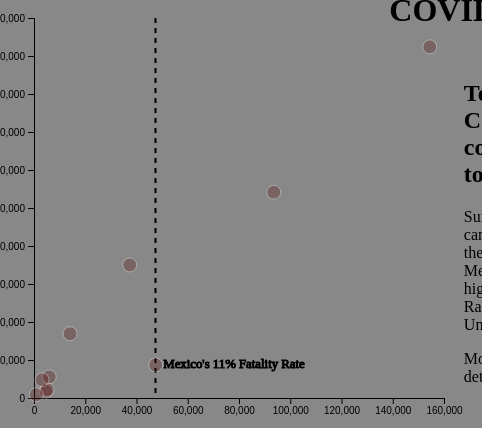
D3 v4 page, settled after 360 driven frames (6 s of simulated time); the page loaded 1 data file(s).




  var margin = {top: 10, right: 30, bottom: 30, left: 60},
      width = 500 - margin.left - margin.right,
      height = 420 - margin.top - margin.bottom;
  

  var svg = d3.select("#scatter")
    .append("svg")
      .attr("width", width + margin.left + margin.right)
      .attr("height", height + margin.top + margin.bottom)
    .append("g")
      .attr("transform",
            "translate(" + margin.left + "," + margin.top + ")");

  d3.csv("owid-covid-data.csv", function(data) {
  

    var x = d3.scaleLinear()
      .domain([0, 160000])
      .range([ 0, width ]);
    svg.append("g")
      .attr("transform", "translate(0," + height + ")")
      .call(d3.axisBottom(x));
  

    var y = d3.scaleLinear()
      .domain([0, 5000000])
      .range([ height, 0]);
    svg.append("g")
      .call(d3.axisLeft(y));

    var tooltip = d3.select("#scatter")
      .append("div")
      .style("opacity", 0)
      .attr("class", "tooltip")
      .style("background-color", "#590C0C")
      .style("border", "solid")
      .style("border-width", "1px")
      .style("border-radius", "5px")
      .style("padding", "10px")
  

    var mouseover = function(d) {
      tooltip
        .style("opacity", 1)
    }
  
    var mousemove = function(d) {
      tooltip
        .html("Country: "+d.location+"<br>Total Cases: " + d3.format(',')(d.total_cases)+"<br>Total Deaths: "+d3.format(',')(d.total_deaths)+"<br>Total Population: "+d3.format(',')(d.population)+"<br>Fatality Rate: "+d.total_rate)
        .style("left", (d3.mouse(this)[0]+90) + "px")
        .style("top", (d3.mouse(this)[1]) + "px")
    }

    var mouseleave = function(d) {
      tooltip
        .transition()
        .duration(200)
        .style("opacity", 0)
    }

      svg.append("line")
      .style("stroke", "black")
      .style("stroke-width", 2)
      .style("stroke-dasharray", "5,5")
      .attr("x1", 121.5)
      .attr("y1", 0)
      .attr("x2", 121.5)
      .attr("y2", 380);

    svg.append("text")
      .attr("transform",
            "translate(" + (200) + " ," + (350) + ")")
      .style("text-anchor", "middle")
      .style("stroke", "Black")
      .style("font-size", ".8em")
      .text("Mexico's 11% Fatality Rate");
    
    svg.append('g')
      .selectAll("dot")
      .data(data.filter(function(d,i){return i<5000000}))
      .enter()
      .append("circle")
        .attr("cx", function (d) { return x(d.total_deaths); } )
        .attr("cy", function (d) { return y(d.total_cases); } )
        .attr("r", 7)
        .style("fill", "#590C0C")
        .style("opacity", 0.3)
        .style("stroke", "white")
      .on("mouseover", mouseover )
      .on("mousemove", mousemove )
      .on("mouseleave", mouseleave )
  
  })
  
  

### data: owid-covid-data.csv
iso_code, continent, location, total_cases, new_cases, total_deaths, total_rate, new_deaths, total_cases_per_million, new_cases_per_million, total_deaths_per_million, new_deaths_per_million, population, population_density, median_age, aged_65_older, aged_70_older, gdp_per_capita, extreme_poverty, cardiovasc_death_rate, diabetes_prevalence, female_smokers, male_smokers, handwashing_facilities
CHN, Asia, China, 87820, 165, 4667, 5%, 6, 61.02, 0.115, 3.242, 0.004, 1439323774, 147.7, 38.7, 10.64, 5.929, 15309, 0.7, 261.9, 9.74, 1.9, 48.4, 
IND, Asia, India, 1750723, 54735, 37364, 2%, 853, 1269, 39.66, 27.07, 0.618, 1380004385, 450.4, 28.2, 5.989, 3.414, 6427, 21.2, 282.3, 10.39, 1.9, 20.6, 59.55
USA, North America, United States, 4620444, 58407, 154447, 3%, 1133, 13959, 176.5, 466.6, 3.423, 331002647, 35.61, 38.3, 15.41, 9.732, 54225, 1.2, 151.1, 10.79, 19.1, 24.6, 
IDN, Asia, Indonesia, 109936, 1560, 5193, 5%, 62, 401.9, 5.703, 18.99, 0.227, 273523621, 145.7, 29.3, 5.319, 3.053, 11189, 5.7, 342.9, 6.32, 2.8, 76.1, 64.2
PAK, Asia, Pakistan, 278305, 0, 5951, 2%, 0, 1260, 0, 26.94, 0, 220892331, 255.6, 23.5, 4.495, 2.78, 5035, 4, 423, 8.35, 2.8, 36.7, 59.61
BRA, South America, Brazil, 2707877, 45392, 93563, 3%, 1088, 12739, 213.6, 440.2, 5.119, 212559409, 25.04, 33.5, 8.552, 5.06, 14103, 3.4, 178, 8.11, 10.1, 17.9, 
NGA, Africa, Nigeria, 43537, 386, 883, 2%, 4, 211.2, 1.873, 4.284, 0.019, 206139587, 209.6, 18.1, 2.751, 1.447, 5338, , 181, 2.42, 0.6, 10.8, 41.95
BGD, Asia, Bangladesh, 239860, 2199, 3132, 1%, 21, 1456, 13.35, 19.02, 0.128, 164689383, 1265, 27.5, 5.098, 3.262, 3524, 14.8, 298, 8.38, 1, 44.7, 34.81
RUS, Europe, Russia, 845443, 5462, 14058, 2%, 95, 5793, 37.43, 96.33, 0.651, 145934460, 8.823, 39.6, 14.18, 9.393, 24766, 0.1, 431.3, 6.18, 23.4, 58.3, 
MEX, North America, Mexico, 434193, 9556, 47472, 11%, 784, 3368, 74.12, 368.2, 6.081, 128932753, 66.44, 29.3, 6.857, 4.321, 17336, 2.5, 152.8, 13.06, 6.9, 21.4, 87.85